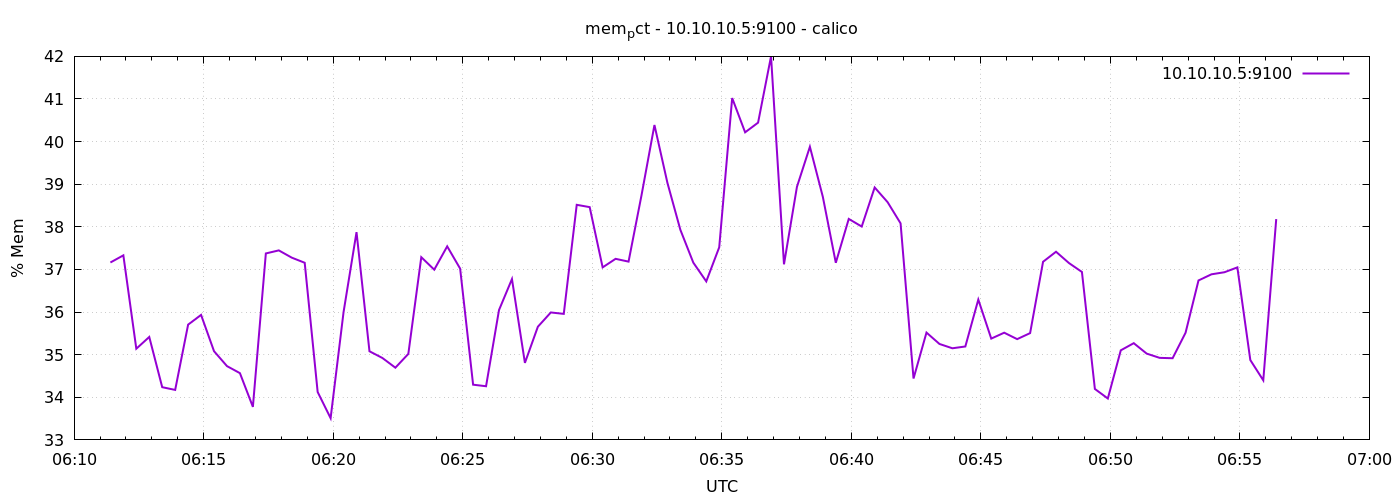

The data file committed next to this chart (first rows):
1778566284	37.163078120090375
1778566314	37.33
1778566344	35.14
1778566374	35.42
1778566404	34.24
1778566434	34.17
1778566464	35.71
1778566494	35.93
1778566524	35.08
1778566554	34.73
1778566584	34.57
1778566614	33.77
1778566644	37.38
1778566674	37.45
1778566704	37.28
1778566734	37.16
1778566764	34.12
1778566794	33.51
1778566824	36
1778566854	37.88
1778566884	35.08
1778566914	34.92
1778566944	34.69
1778566974	35.02
1778567004	37.29
1778567034	36.99
1778567064	37.54
1778567094	37.02
1778567124	34.3
1778567154	34.26
1778567184	36.05
1778567214	36.77
1778567244	34.81
1778567274	35.66
1778567304	35.99
1778567334	35.96
1778567364	38.52
1778567394	38.46
1778567424	37.05
1778567454	37.25
1778567484	37.18
1778567514	38.74
1778567544	40.39
1778567574	39.03
1778567604	37.93
1778567634	37.16
1778567664	36.72
1778567694	37.52
1778567724	41.02
1778567754	40.22
1778567784	40.45
1778567814	42
1778567844	37.12
1778567874	38.94
1778567904	39.88
1778567934	38.7
1778567964	37.16
1778567994	38.19
1778568024	38.01
1778568054	38.92
1778568084	38.58
... 30 more rows
